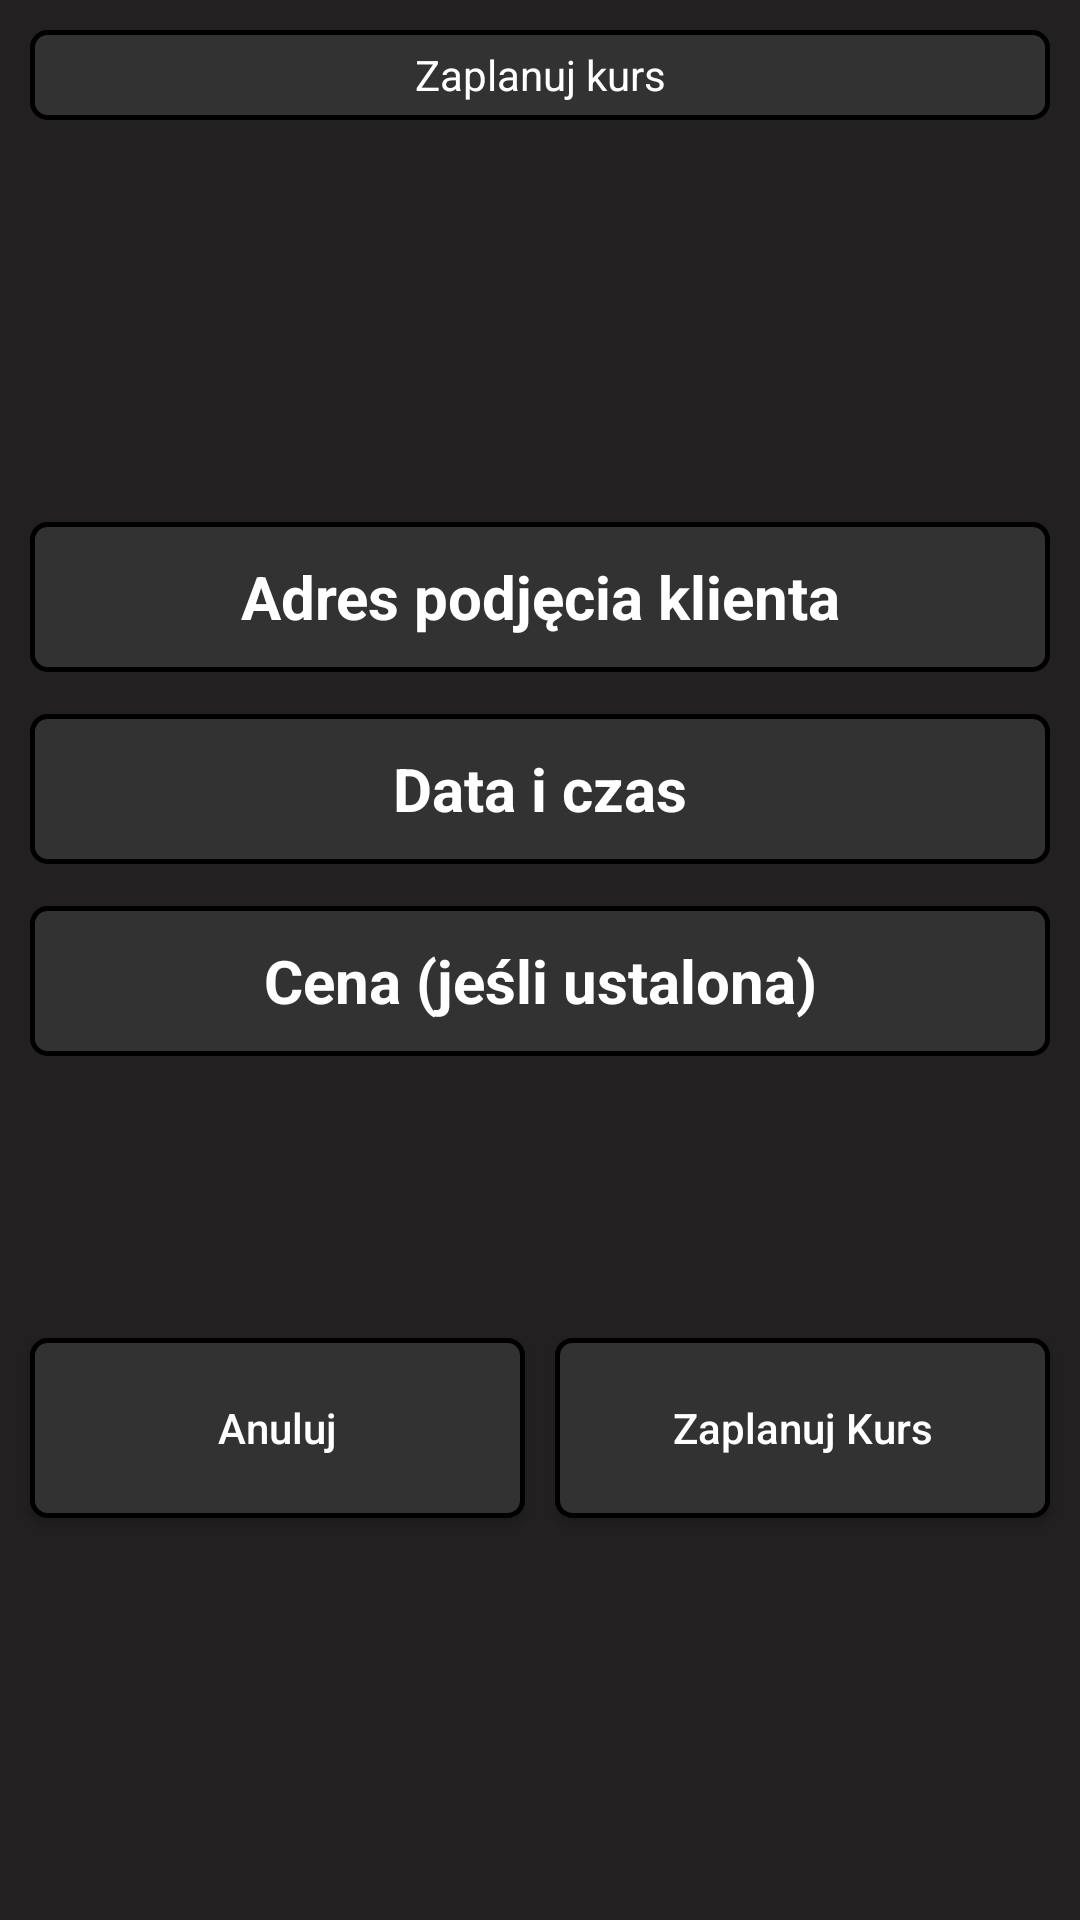

Write the Android layout XML for this screen, with the resource values it uses.
<!-- AndroidManifest.xml: application theme Theme.TaxiPad -->
<!-- res/layout/activity_menu_plan_job.xml -->
<?xml version="1.0" encoding="utf-8"?>
<androidx.constraintlayout.widget.ConstraintLayout xmlns:android="http://schemas.android.com/apk/res/android"
    xmlns:app="http://schemas.android.com/apk/res-auto"
    xmlns:tools="http://schemas.android.com/tools"
    android:layout_width="match_parent"
    android:layout_height="match_parent"
    android:background="#222020"
    tools:context=".MenuActivityPlanJob">

    <TextView
        android:id="@+id/kmTitle3"
        android:layout_width="0dp"
        android:layout_height="30dp"
        android:layout_marginStart="10dp"
        android:layout_marginTop="10dp"
        android:layout_marginEnd="10dp"
        android:background="@drawable/button_style"
        android:gravity="center_horizontal|center_vertical"
        android:text="Zaplanuj kurs"
        android:textColor="#FFFFFF"
        app:layout_constraintEnd_toEndOf="parent"
        app:layout_constraintStart_toStartOf="parent"
        app:layout_constraintTop_toTopOf="parent" />

    <EditText
        android:id="@+id/planJobStartInput"
        android:layout_width="0dp"
        android:layout_height="50dp"
        android:layout_marginStart="10dp"
        android:layout_marginTop="120dp"
        android:layout_marginEnd="10dp"
        android:background="@drawable/button_style"
        android:hint="Adres podjęcia klienta"
        android:inputType="text"
        android:textAlignment="center"
        android:textColor="#FFFFFF"
        android:textColorHint="#FFFFFF"
        android:textSize="20sp"
        android:textStyle="bold"
        app:layout_constraintBottom_toTopOf="@+id/planJobStartInput2"
        app:layout_constraintEnd_toEndOf="parent"
        app:layout_constraintStart_toStartOf="parent"
        app:layout_constraintTop_toBottomOf="@+id/kmTitle3" />

    <EditText
        android:id="@+id/planJobStartInput2"
        android:layout_width="0dp"
        android:layout_height="50dp"
        android:layout_marginStart="10dp"
        android:layout_marginEnd="10dp"
        android:background="@drawable/button_style"
        android:hint="Data i czas"
        android:inputType="date|text|time"
        android:textAlignment="center"
        android:textColor="#FFFFFF"
        android:textColorHint="#FFFFFF"
        android:textSize="20sp"
        android:textStyle="bold"
        app:layout_constraintBottom_toTopOf="@+id/planJobStartInput3"
        app:layout_constraintEnd_toEndOf="parent"
        app:layout_constraintStart_toStartOf="parent"
        app:layout_constraintTop_toBottomOf="@+id/planJobStartInput" />

    <EditText
        android:id="@+id/planJobStartInput3"
        android:layout_width="0dp"
        android:layout_height="50dp"
        android:layout_marginStart="10dp"
        android:layout_marginEnd="10dp"
        android:background="@drawable/button_style"
        android:hint="Cena (jeśli ustalona)"
        android:inputType="number"
        android:textAlignment="center"
        android:textColor="#FFFFFF"
        android:textColorHint="#FFFFFF"
        android:textSize="20sp"
        android:textStyle="bold"
        app:layout_constraintBottom_toTopOf="@+id/tomenubutton5"
        app:layout_constraintEnd_toEndOf="parent"
        app:layout_constraintStart_toStartOf="parent"
        app:layout_constraintTop_toBottomOf="@+id/planJobStartInput2" />

    <androidx.appcompat.widget.AppCompatButton
        android:id="@+id/tomenubutton5"
        android:layout_width="0dp"
        android:layout_height="60dp"
        android:layout_marginStart="10dp"
        android:layout_marginTop="80dp"
        android:layout_marginEnd="5dp"
        android:layout_marginBottom="120dp"
        android:background="@drawable/button"
        android:text="Anuluj"
        android:textAllCaps="false"
        android:textColor="#FFFFFF"
        app:layout_constraintBottom_toBottomOf="parent"
        app:layout_constraintEnd_toStartOf="@+id/addPlanJobButton"
        app:layout_constraintStart_toStartOf="parent"
        app:layout_constraintTop_toBottomOf="@+id/planJobStartInput3" />

    <androidx.appcompat.widget.AppCompatButton
        android:id="@+id/addPlanJobButton"
        android:layout_width="0dp"
        android:layout_height="60dp"
        android:layout_marginStart="5dp"
        android:layout_marginTop="80dp"
        android:layout_marginEnd="10dp"
        android:layout_marginBottom="120dp"
        android:background="@drawable/button"
        android:text="Zaplanuj Kurs"
        android:textAllCaps="false"
        android:textColor="#FFFFFF"
        app:layout_constraintBottom_toBottomOf="parent"
        app:layout_constraintEnd_toEndOf="parent"
        app:layout_constraintStart_toEndOf="@+id/tomenubutton5"
        app:layout_constraintTop_toBottomOf="@+id/planJobStartInput3" />

</androidx.constraintlayout.widget.ConstraintLayout>
<!-- resources referenced by this layout -->
<resources>
  <!-- drawable button (drawable) -->
  <?xml version="1.0" encoding="utf-8"?>
  <selector xmlns:android="http://schemas.android.com/apk/res/android">
      <item android:state_pressed="true" android:drawable="@drawable/button_pressed"/>
      <item android:state_pressed="false" android:drawable="@drawable/button_style"/>
  </selector>
  <!-- drawable button_style (drawable-v24) -->
  <?xml version="1.0" encoding="utf-8"?>
  <shape xmlns:android="http://schemas.android.com/apk/res/android">
      <corners  android:radius="5dp"/>
      <stroke android:width="5px" android:color="#000000" />
      <solid android:color="#333232" />
  </shape>
  <style name="Theme.TaxiPad" parent="Theme.MaterialComponents.DayNight.DarkActionBar">
          
          <item name="colorPrimary">@color/purple_500</item>
          <item name="colorPrimaryVariant">@color/purple_700</item>
          <item name="colorOnPrimary">@color/white</item>
          
          <item name="colorSecondary">@color/teal_200</item>
          <item name="colorSecondaryVariant">@color/teal_700</item>
          <item name="colorOnSecondary">@color/black</item>
          
          <item name="android:statusBarColor">#222020</item>
          
      </style>
  <!-- drawable button_pressed (drawable) -->
  <?xml version="1.0" encoding="utf-8"?>
  <shape xmlns:android="http://schemas.android.com/apk/res/android">
      <corners  android:radius="5dp"/>
      <stroke android:width="5px" android:color="#E9E4E4" />
      <solid android:color="#D2797373" />
  </shape>
  <!-- not gathered from this repository: default colours our renderer supplied (Android Studio template values) -->
  <color name="purple_500">#FF6200EE</color>
  <color name="purple_700">#FF3700B3</color>
  <color name="teal_200">#FF03DAC5</color>
  <color name="teal_700">#FF018786</color>
  <color name="black">#FF000000</color>
  <color name="white">#FFFFFFFF</color>
</resources>
